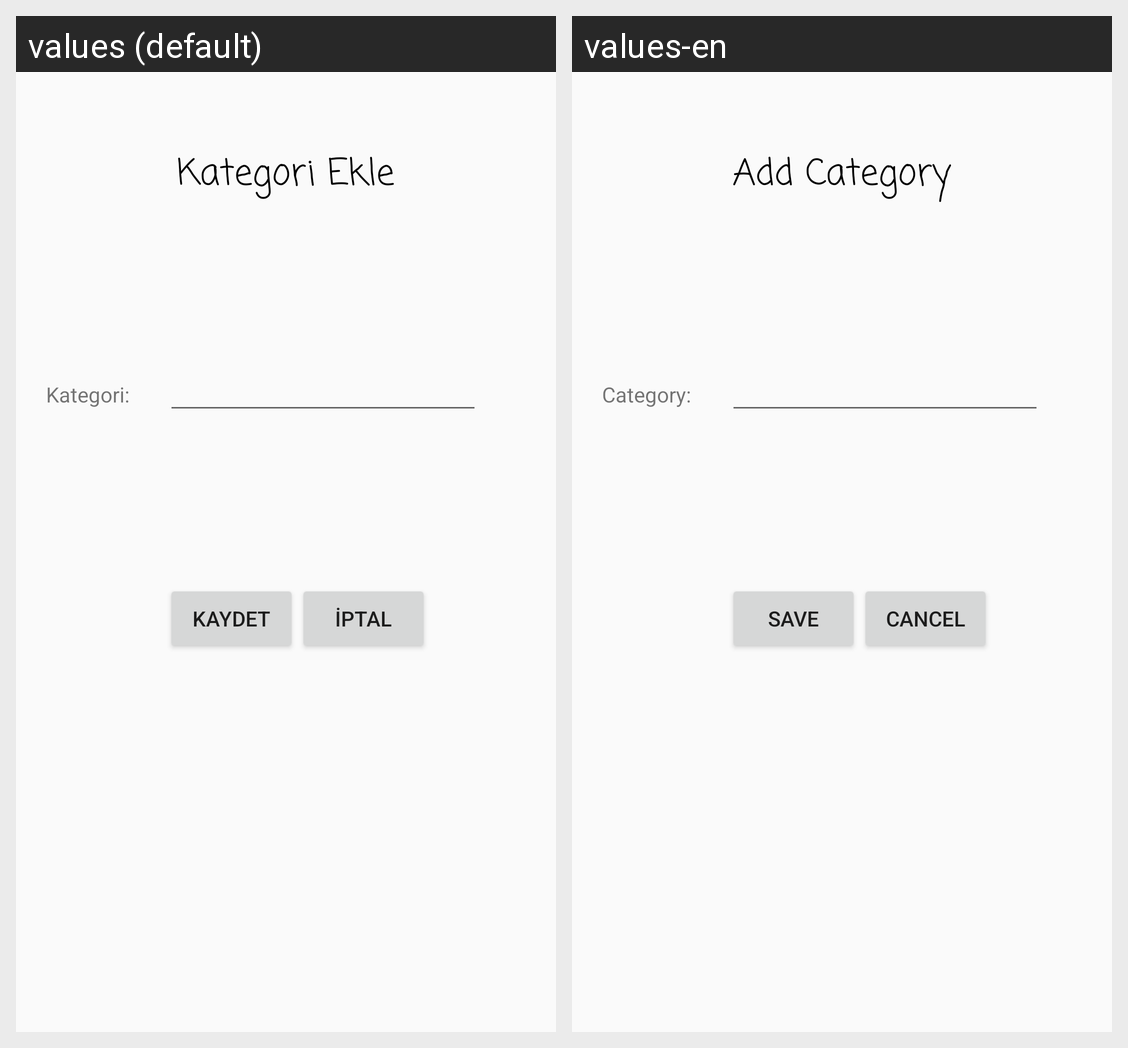

Translations of the strings shown on this Android screen, per locale in the grid:
Android screen res/layout/activity_add.xml rendered under 2 locales, left to right: values (default), values-en. Device: Nexus 5 (rendered at 1080×1920; each locale shown at half size, 540×960, under a caption strip naming it); theme AppTheme.
Strings drawn on this screen, with the default value and each locale's value (text and hints the layout hard-codes, and strings that could not be matched under every locale, appear in the picture but are not listed):

addcategoriy
  values: Kategori Ekle
  values-en: Add Category

category
  values: Kategori:
  values-en: Category:

save
  values: Kaydet
  values-en: Save

cansel
  values: İptal
  values-en: Cancel
